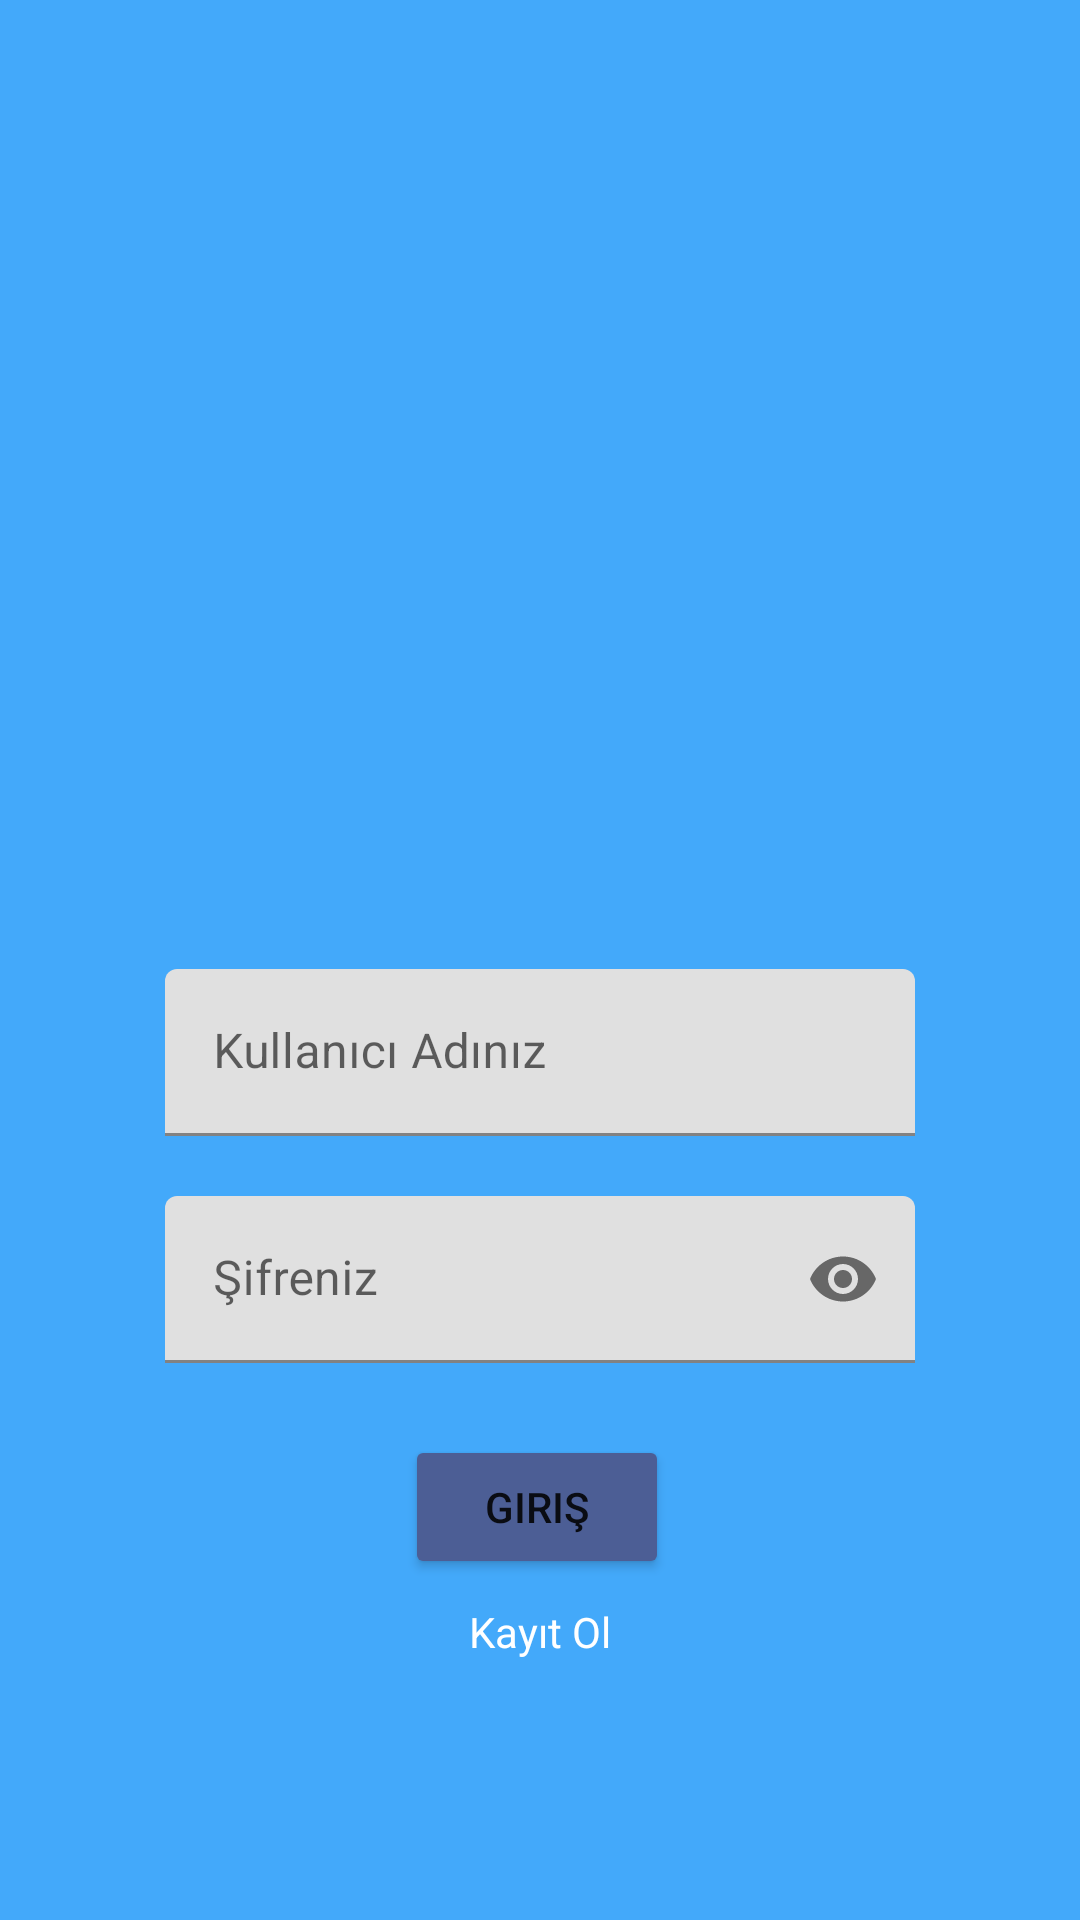

Reconstruct the res/layout file that produces this screen, plus the resources it refers to.
<!-- AndroidManifest.xml: application theme Theme.MyGlobalChat -->
<!-- res/layout/activity_main.xml -->
<?xml version="1.0" encoding="utf-8"?>
<androidx.constraintlayout.widget.ConstraintLayout xmlns:android="http://schemas.android.com/apk/res/android"
    xmlns:app="http://schemas.android.com/apk/res-auto"
    xmlns:tools="http://schemas.android.com/tools"
    android:layout_width="match_parent"
    android:layout_height="match_parent"
    android:background="#43A9FA"
    tools:context=".MainActivity">

    <ImageView
        android:id="@+id/imageView"
        android:layout_width="186dp"
        android:layout_height="131dp"
        android:layout_marginTop="92dp"
        app:layout_constraintEnd_toEndOf="parent"
        app:layout_constraintHorizontal_bias="0.5"
        app:layout_constraintStart_toStartOf="parent"
        app:layout_constraintTop_toTopOf="parent"
        app:srcCompat="@drawable/logo_message" />

    <TextView
        android:id="@+id/textkayit"
        android:layout_width="wrap_content"
        android:layout_height="wrap_content"
        android:layout_marginTop="8dp"
        android:text="@string/app_signup"
        android:textColor="#FFFFFF"
        app:layout_constraintEnd_toEndOf="parent"
        app:layout_constraintStart_toStartOf="parent"
        app:layout_constraintTop_toBottomOf="@+id/buttongiris" />

    <Button
        android:id="@+id/buttongiris"
        android:layout_width="wrap_content"
        android:layout_height="wrap_content"
        android:layout_marginTop="24dp"
        android:backgroundTint="#4C5E95"
        android:text="@string/app_login"
        app:layout_constraintEnd_toEndOf="@+id/textInputLayout3"
        app:layout_constraintHorizontal_bias="0.493"
        app:layout_constraintStart_toStartOf="@+id/textInputLayout3"
        app:layout_constraintTop_toBottomOf="@+id/textInputLayout3" />

    <com.google.android.material.textfield.TextInputLayout
        android:id="@+id/textInputLayout"
        android:layout_width="250dp"
        android:layout_height="0dp"

        android:layout_marginTop="100dp"
        app:layout_constraintEnd_toEndOf="parent"
        app:layout_constraintHorizontal_bias="0.5"
        app:layout_constraintStart_toStartOf="parent"
        app:layout_constraintTop_toBottomOf="@+id/imageView">

        <com.google.android.material.textfield.TextInputEditText
            android:id="@+id/kullaniciadi"
            android:layout_width="match_parent"
            android:layout_height="wrap_content"
            android:hint="@string/app_username" />
    </com.google.android.material.textfield.TextInputLayout>

    <com.google.android.material.textfield.TextInputLayout
        android:id="@+id/textInputLayout3"
        android:layout_width="250dp"
        android:layout_height="0dp"
        android:layout_marginTop="20dp"
        app:passwordToggleEnabled="true"
        app:layout_constraintEnd_toEndOf="parent"
        app:layout_constraintHorizontal_bias="0.5"
        app:layout_constraintStart_toStartOf="parent"
        app:layout_constraintTop_toBottomOf="@+id/textInputLayout">

        <com.google.android.material.textfield.TextInputEditText
            android:id="@+id/sifre"
            android:inputType="textPassword"
            android:layout_width="match_parent"
            android:layout_height="wrap_content"
            android:hint="@string/app_password" />
    </com.google.android.material.textfield.TextInputLayout>


</androidx.constraintlayout.widget.ConstraintLayout>
<!-- resources referenced by this layout -->
<resources>
  <string name="app_login">Giriş</string>
  <string name="app_password">Şifreniz</string>
  <string name="app_signup">Kayıt Ol</string>
  <string name="app_username">Kullanıcı Adınız</string>
  <style name="Theme.MyGlobalChat" parent="Theme.MaterialComponents.DayNight.DarkActionBar">
          
          <item name="colorPrimary">@color/purple_500</item>
          <item name="colorPrimaryVariant">@color/purple_700</item>
          <item name="colorOnPrimary">@color/white</item>
          
          <item name="colorSecondary">@color/teal_200</item>
          <item name="colorSecondaryVariant">@color/teal_700</item>
          <item name="colorOnSecondary">@color/black</item>
          
          <item name="android:statusBarColor" tools:targetApi="l">?attr/colorPrimaryVariant</item>
          
          <item name="windowNoTitle">true</item>
          <item name="windowActionBar">false</item>
  
      </style>
  <color name="purple_500">#4C5E95</color>
  <color name="purple_700">#4C5E95</color>
  <color name="white">#FFFFFFFF</color>
  <color name="teal_200">#FF03DAC5</color>
  <color name="teal_700">#FF018786</color>
  <color name="black">#FF000000</color>
</resources>
